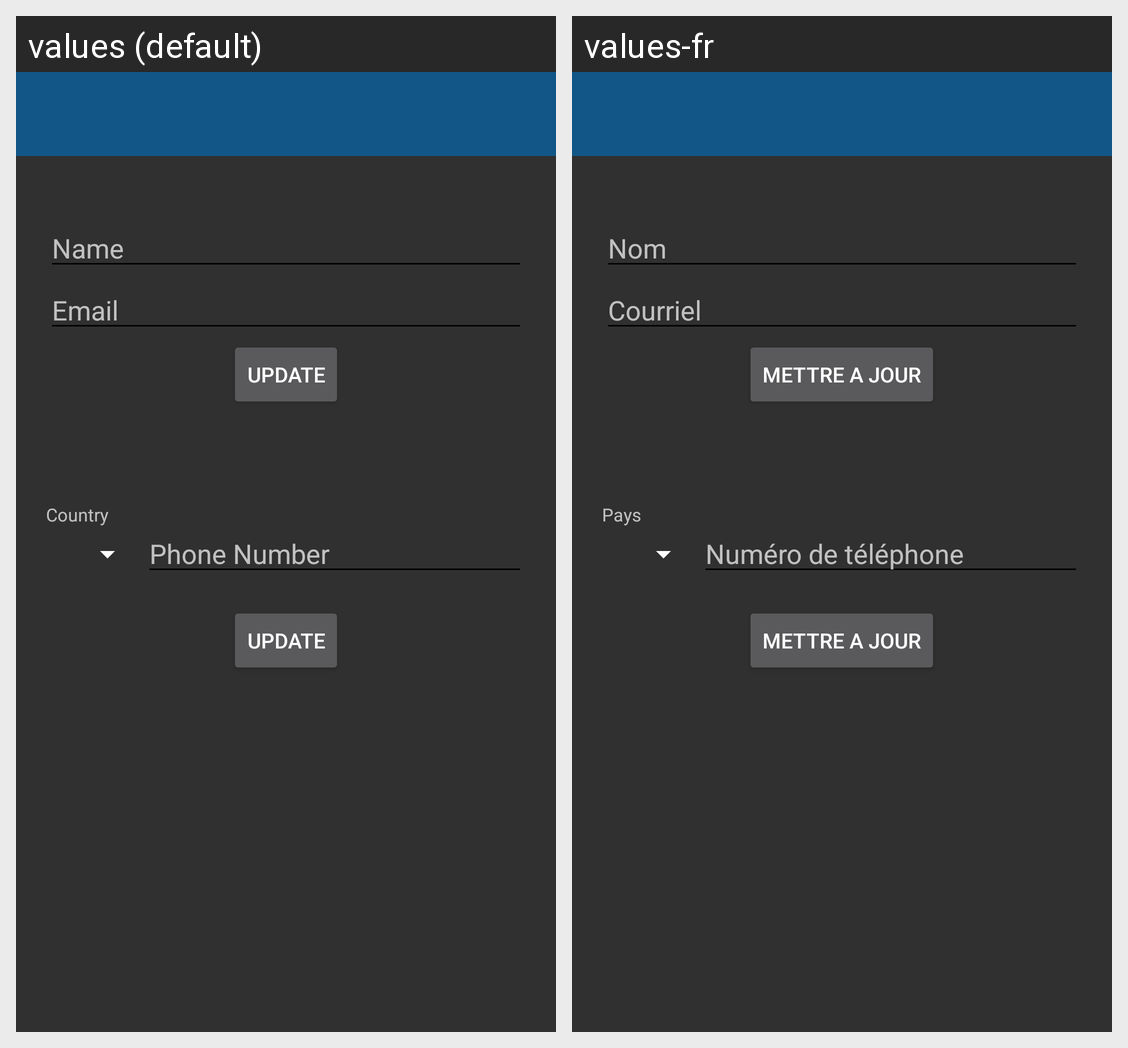

Strings drawn on this Android screen and how each of the app's shown locales translates them:
Android screen res/layout/activity_update_profile.xml rendered under 2 locales, left to right: values (default), values-fr. Device: Nexus 5 (rendered at 1080×1920; each locale shown at half size, 540×960, under a caption strip naming it); theme SlyTheme.
Strings drawn on this screen, with the default value and each locale's value (text and hints the layout hard-codes, and strings that could not be matched under every locale, appear in the picture but are not listed):

registration_name_hint
  values: Name
  values-fr: Nom

registration_email_hint
  values: Email
  values-fr: Courriel

update_button
  values: Update
  values-fr: Mettre a jour

registration_country_label
  values: Country
  values-fr: Pays

registration_phone_hint
  values: Phone Number
  values-fr: Numéro de téléphone
